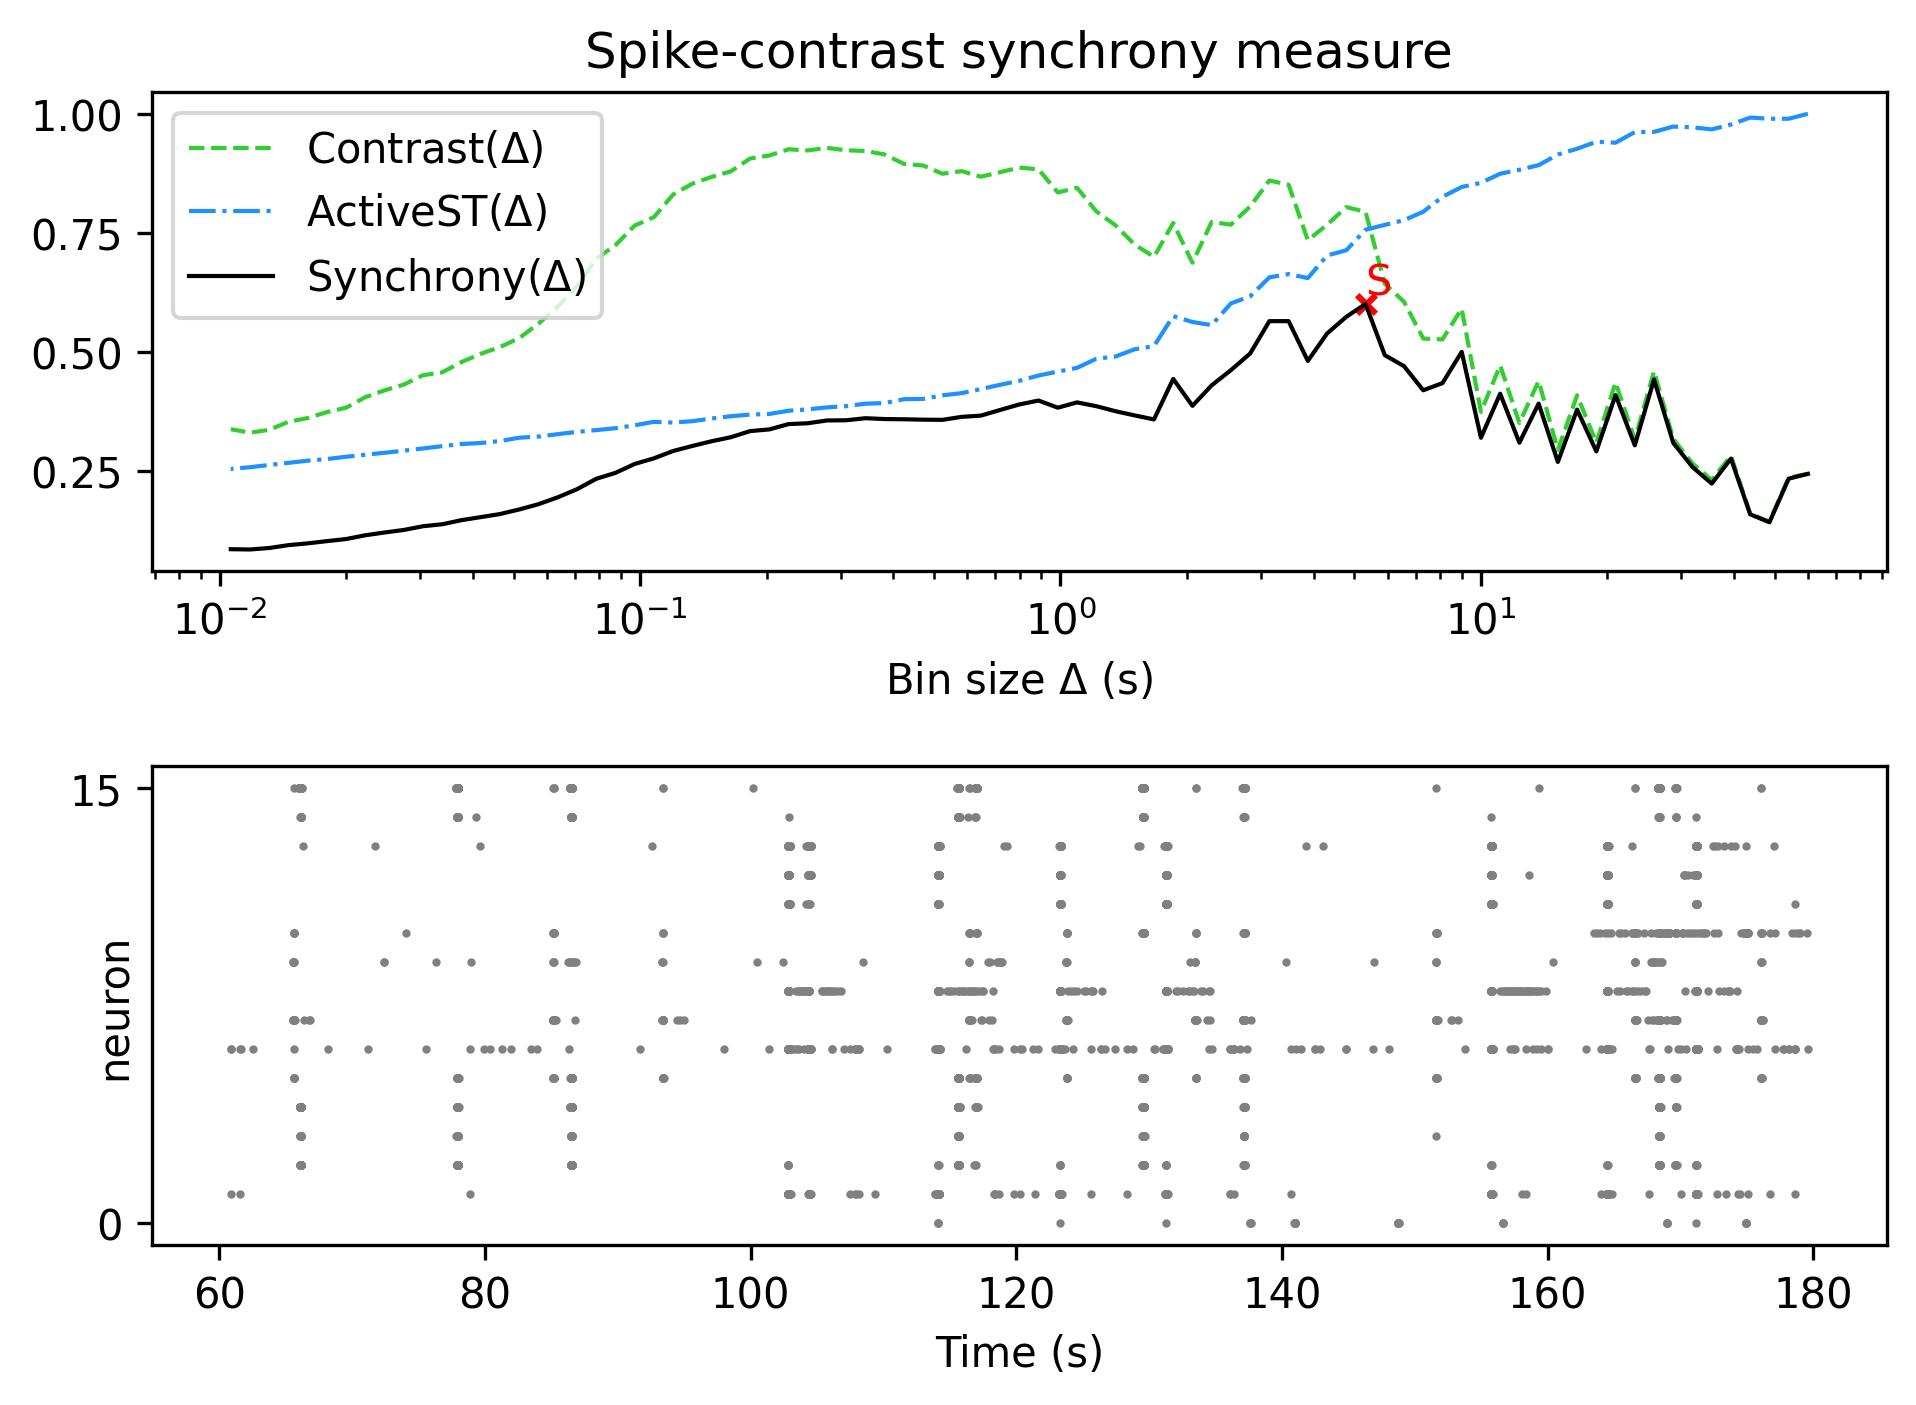

Source data for this figure (header and first rows):
, Spike-contrast (60.0 s), Spike-contrast (54.0 s), Spike-contrast (48.6 s), Spike-contrast (43.74 s), Spike-contrast (39.366 s), Spike-contrast (35.429 s), Spike-contrast (31.886 s), Spike-contrast (28.698 s), Spike-contrast (25.828 s), Spike-contrast (23.245 s), Spike-contrast (20.921 s), Spike-contrast (18.829 s), Spike-contrast (16.946 s), Spike-contrast (15.251 s), Spike-contrast (13.726 s), Spike-contrast (12.353 s), Spike-contrast (11.118 s), Spike-contrast (10.006 s), Spike-contrast (9.006 s), Spike-contrast (8.105 s), Spike-contrast (7.295 s), Spike-contrast (6.565 s), Spike-contrast (5.909 s)
0, 0.2441, 0.2339, 0.1424, 0.1591, 0.2761, 0.2236, 0.2584, 0.309, 0.4422, 0.3039, 0.4094, 0.2913, 0.3789, 0.2691, 0.3916, 0.3095, 0.4123, 0.3199, 0.5002, 0.4346, 0.4195, 0.4702, 0.4933
